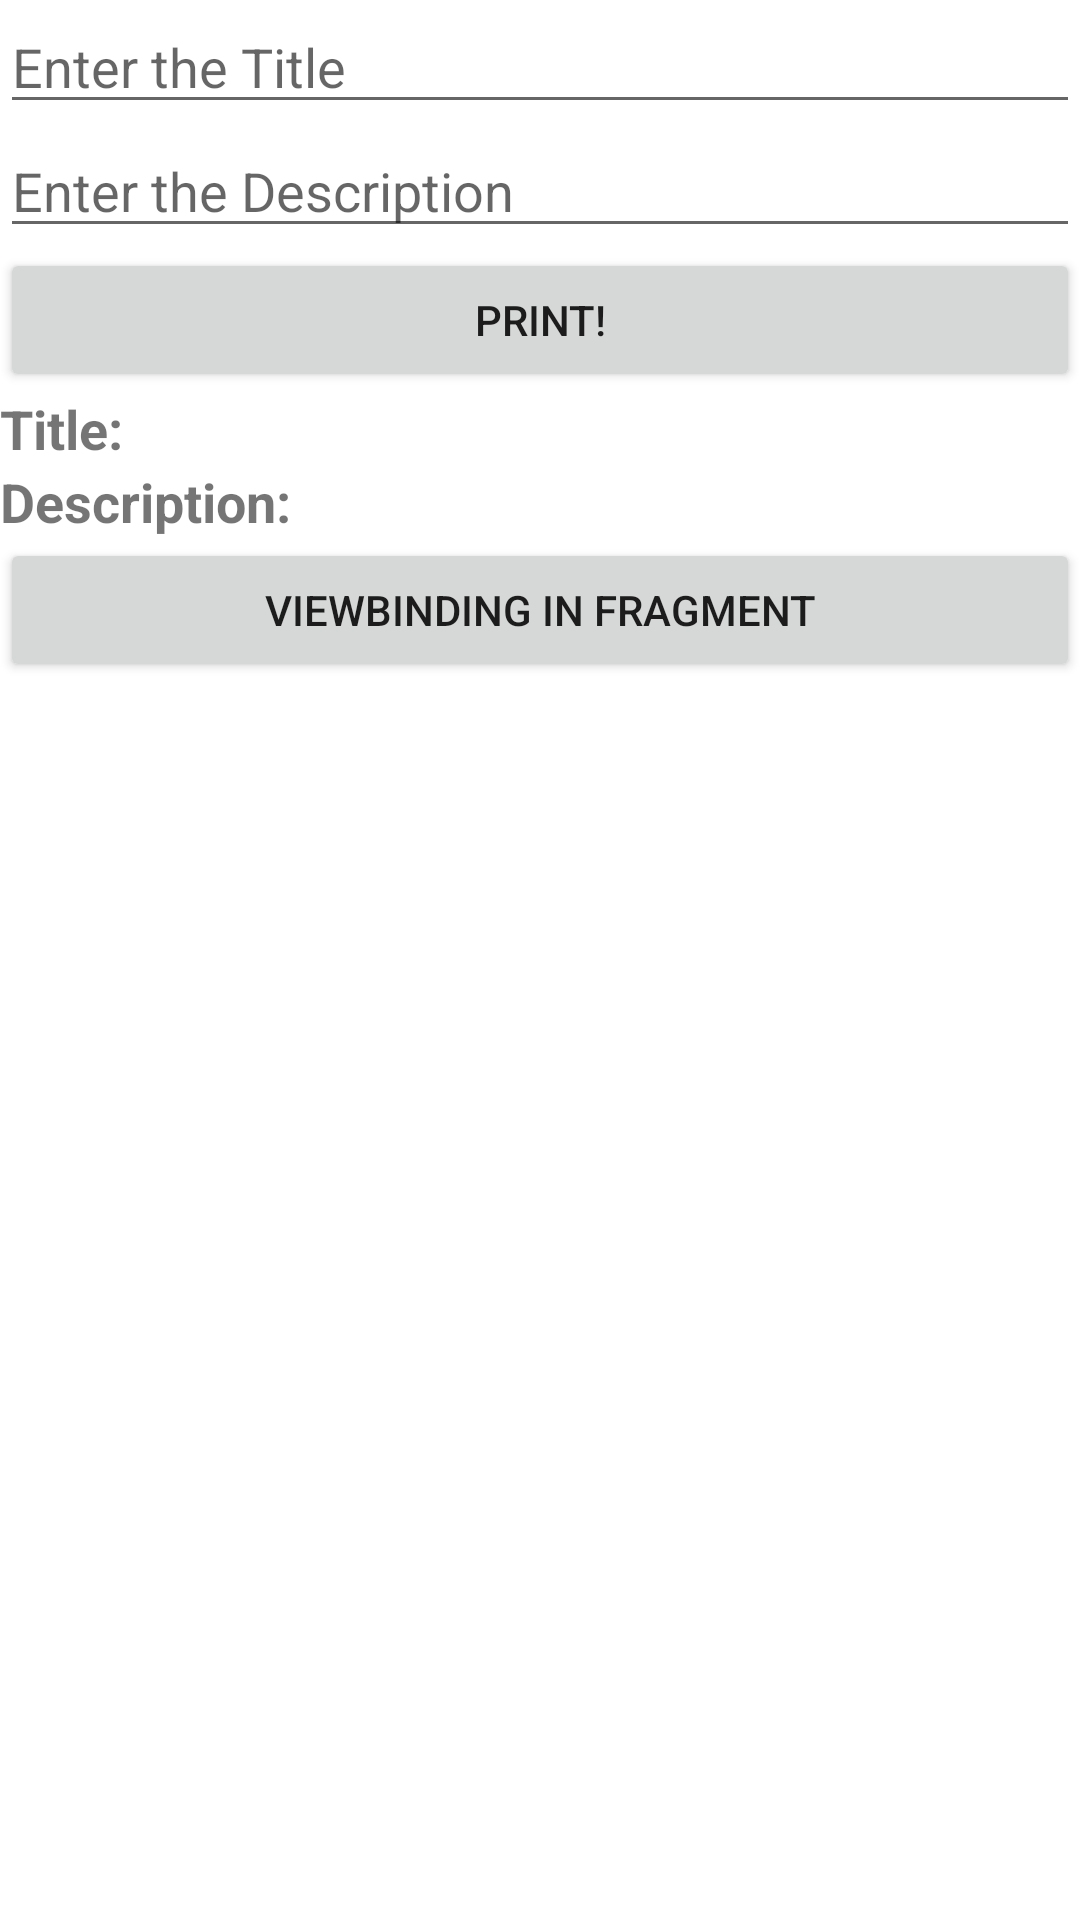

Reconstruct the res/layout file that produces this screen, plus the resources it refers to.
<!-- AndroidManifest.xml: application theme Theme.ViewBindingInActivity -->
<!-- res/layout/activity_main.xml -->
<?xml version="1.0" encoding="utf-8"?>
<LinearLayout xmlns:android="http://schemas.android.com/apk/res/android"
    xmlns:app="http://schemas.android.com/apk/res-auto"
    xmlns:tools="http://schemas.android.com/tools"
    android:layout_width="match_parent"
    android:layout_height="match_parent"
    android:layout_margin="10dp"
    android:orientation="vertical"
    tools:context=".MainActivity">

    <EditText
        android:id="@+id/edTitle"
        android:layout_width="match_parent"
        android:layout_height="wrap_content"
        android:hint="Enter the Title"
        />
    <EditText
        android:id="@+id/edDes"
        android:layout_width="match_parent"
        android:layout_height="wrap_content"
        android:hint="Enter the Description"
        />
    <Button
        android:id="@+id/printBtn"
        android:layout_width="match_parent"
        android:layout_height="wrap_content"
        android:text="print!"
        />
    <TextView
        android:id="@+id/titleTxt"
        android:layout_width="match_parent"
        android:layout_height="wrap_content"
        android:text="Title: "
        android:textSize="18sp"
        android:textStyle="bold"
        />
    <TextView
        android:id="@+id/desTxt"
        android:layout_width="match_parent"
        android:layout_height="wrap_content"
        android:text="Description: "
        android:textSize="18sp"
        android:textStyle="bold"
        />
    <Button
        android:id="@+id/viewBindingBtn"
        android:layout_width="match_parent"
        android:layout_height="wrap_content"
        android:text="viewBinding in Fragment"
        />

</LinearLayout>
<!-- resources referenced by this layout -->
<resources>
  <style name="Theme.ViewBindingInActivity" parent="Theme.MaterialComponents.DayNight.DarkActionBar">
          
          <item name="colorPrimary">@color/purple_500</item>
          <item name="colorPrimaryVariant">@color/purple_700</item>
          <item name="colorOnPrimary">@color/white</item>
          
          <item name="colorSecondary">@color/teal_200</item>
          <item name="colorSecondaryVariant">@color/teal_700</item>
          <item name="colorOnSecondary">@color/black</item>
          
          <item name="android:statusBarColor" tools:targetApi="21">?attr/colorPrimaryVariant</item>
          
      </style>
  <!-- not gathered from this repository: default colours our renderer supplied (Android Studio template values) -->
  <color name="purple_500">#FF6200EE</color>
  <color name="purple_700">#FF3700B3</color>
  <color name="teal_200">#FF03DAC5</color>
  <color name="teal_700">#FF018786</color>
  <color name="black">#FF000000</color>
  <color name="white">#FFFFFFFF</color>
</resources>
